Labelled photos from "data", an image-classification folder in Anand2027Gupta/EcoScrap. The possible labels are: air conditioner, battery, keyboard, laptop, microchip IC, microwave, mobile phone, computer mouse, PCB, passive component, printer, refrigerator, resistor, television, washing machine, heat sink, light bulbs, transistor.

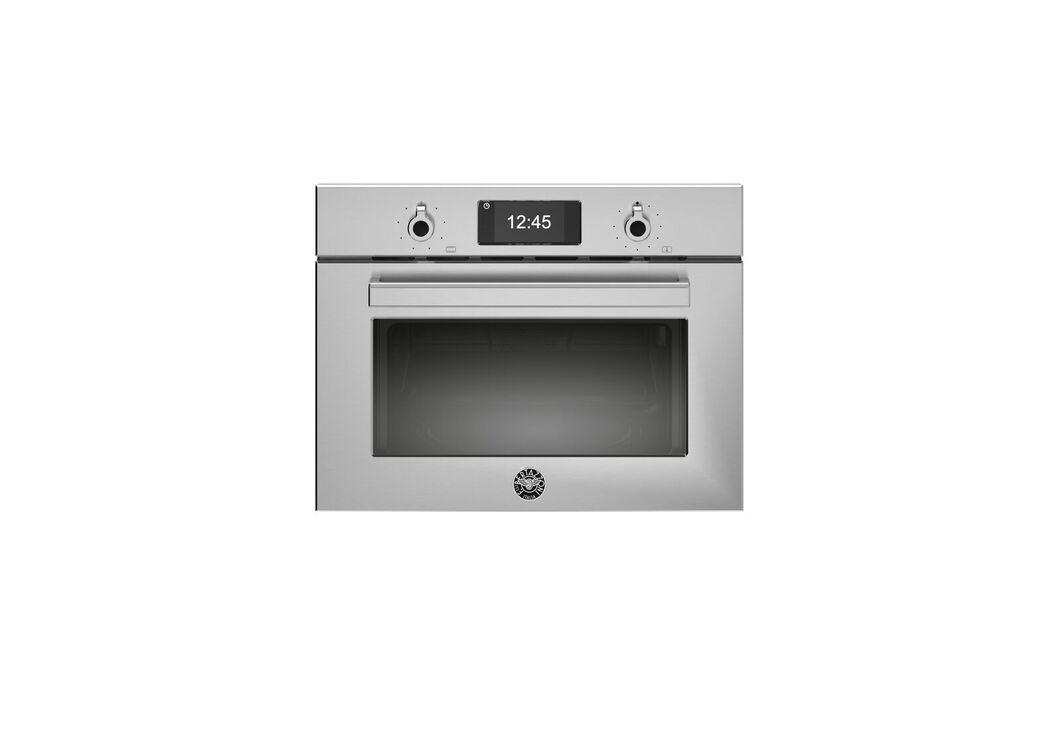
Label: microwave

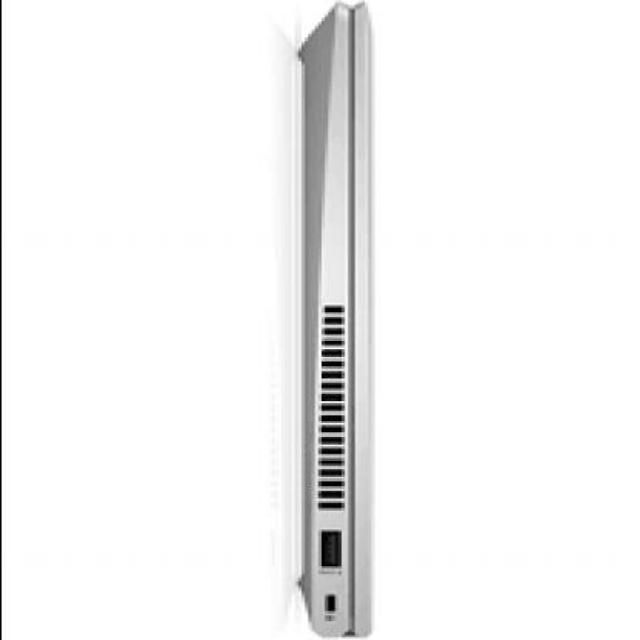
Label: laptop

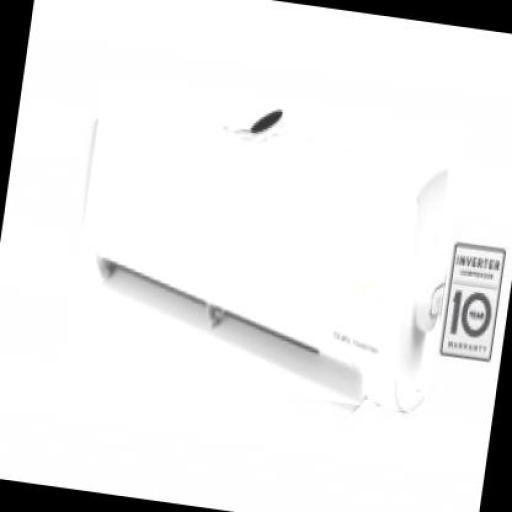
Label: air conditioner

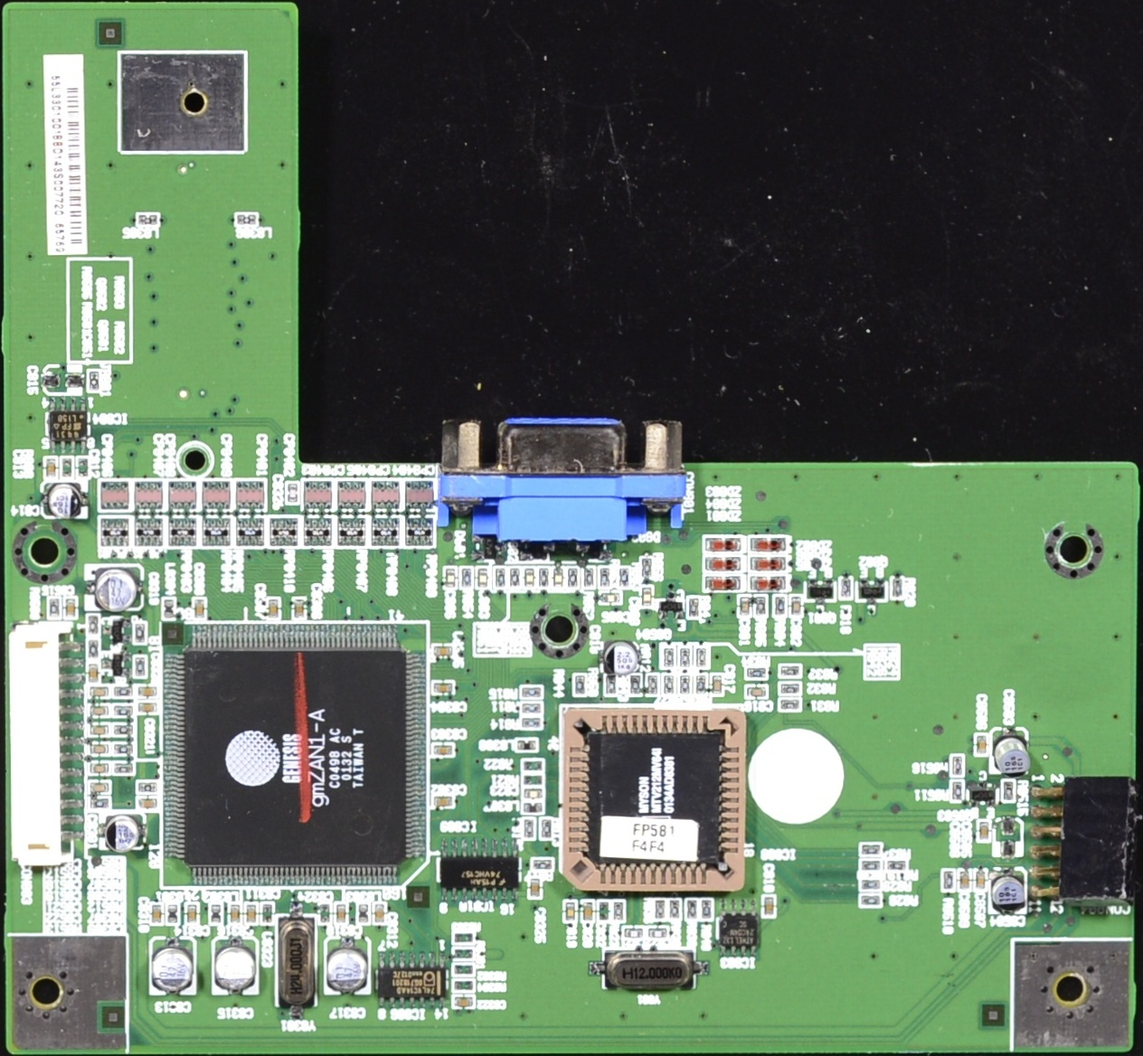
Label: PCB

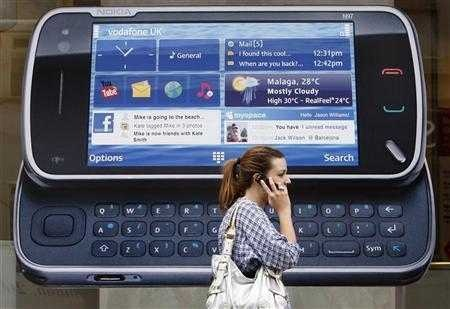
Label: mobile phone

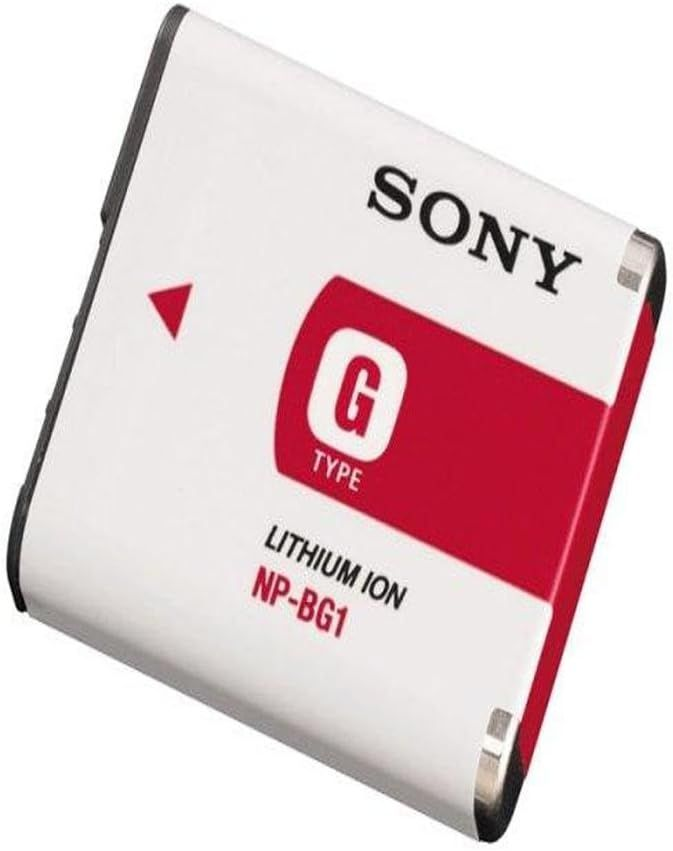
Label: battery
